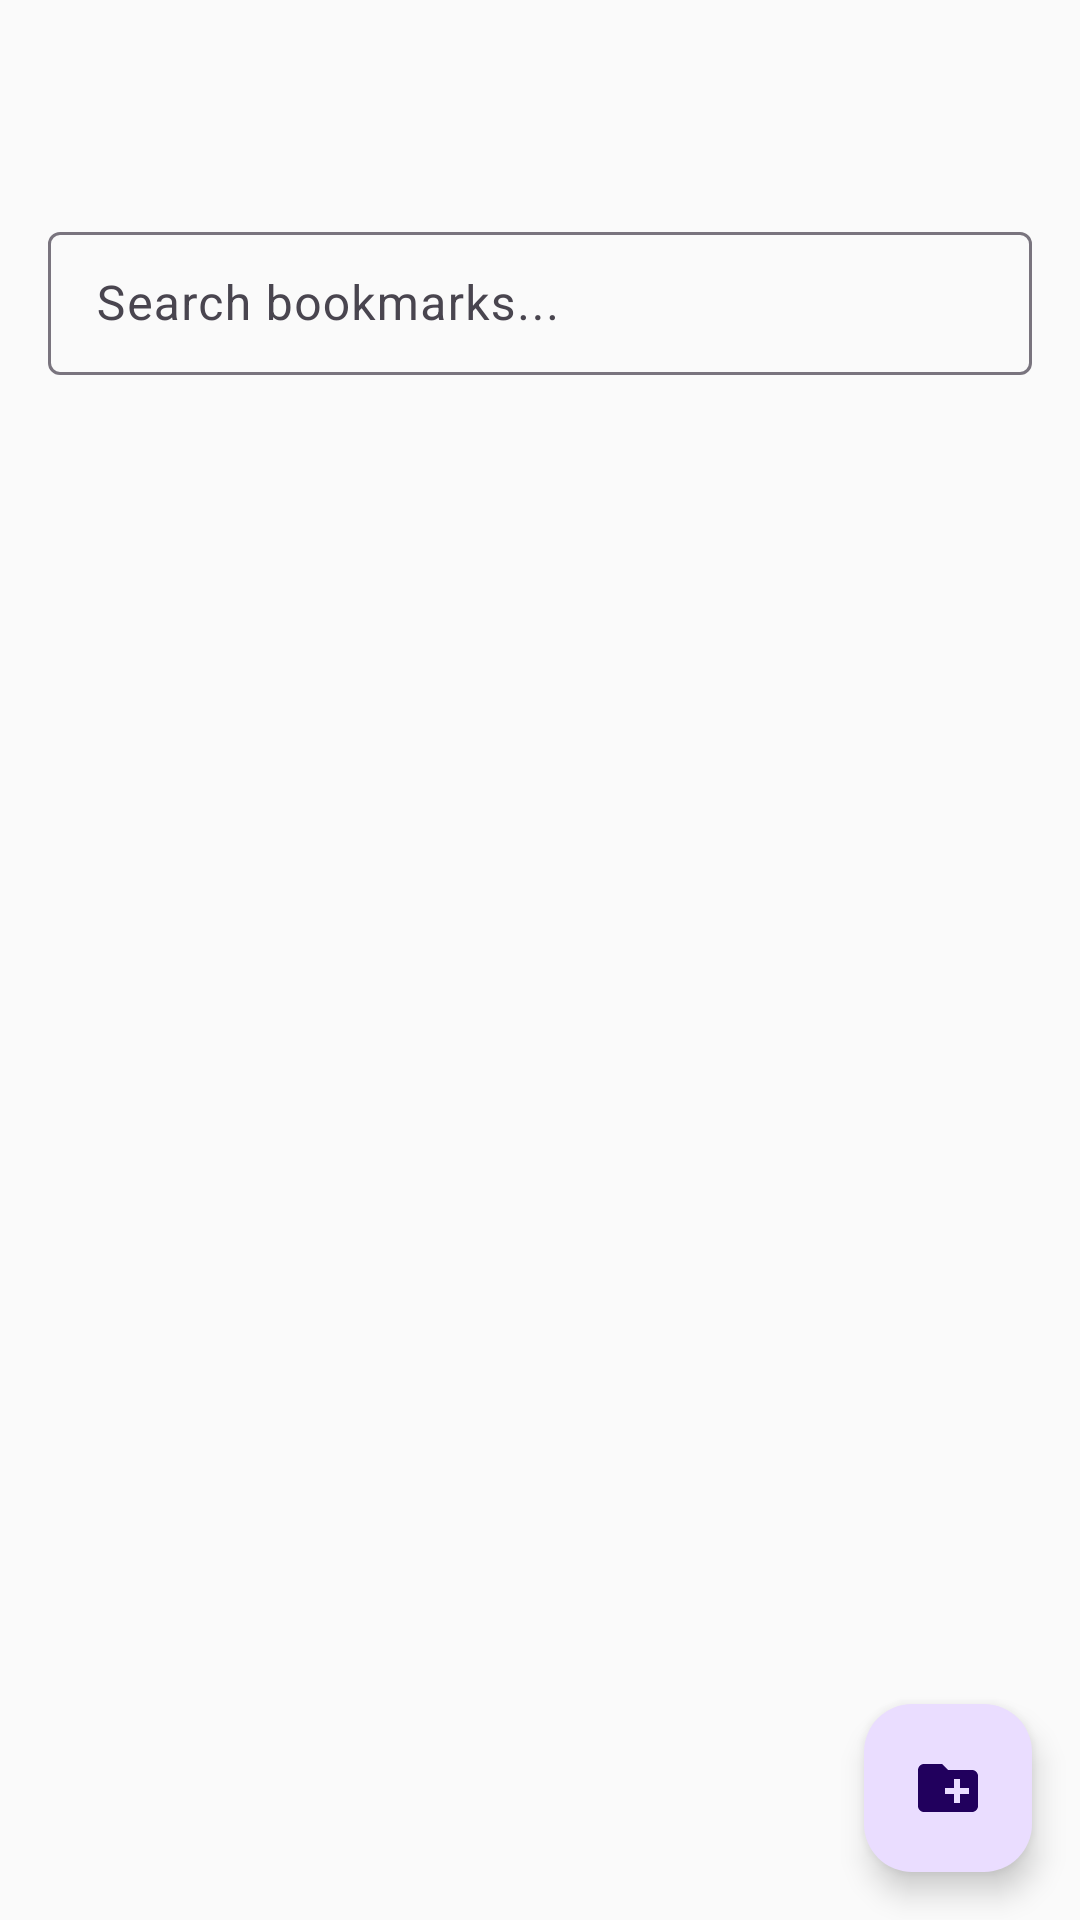

Produce the Android XML layout that renders to this screen, including the resource entries it uses.
<!-- AndroidManifest.xml: application theme Theme.SurfFountain -->
<!-- res/layout/activity_bookmarks.xml -->
<?xml version="1.0" encoding="utf-8"?>
<LinearLayout
    xmlns:android="http://schemas.android.com/apk/res/android"
    xmlns:app="http://schemas.android.com/apk/res-auto"
    android:layout_width="match_parent"
    android:layout_height="match_parent"
    android:orientation="vertical">

    <com.google.android.material.appbar.MaterialToolbar
        android:id="@+id/toolbar"
        android:layout_width="match_parent"
        android:layout_height="?attr/actionBarSize"
        app:navigationIconTint="?attr/colorOnSurface" />

    <com.google.android.material.textfield.TextInputLayout
        android:layout_width="match_parent"
        android:layout_height="wrap_content"
        android:paddingHorizontal="16dp"
        android:paddingVertical="8dp"
        style="@style/Widget.Material3.TextInputLayout.OutlinedBox.Dense">

        <com.google.android.material.textfield.TextInputEditText
            android:id="@+id/search_input"
            android:layout_width="match_parent"
            android:layout_height="wrap_content"
            android:hint="Search bookmarks..." />
    </com.google.android.material.textfield.TextInputLayout>

    <FrameLayout
        android:layout_width="match_parent"
        android:layout_height="match_parent">

        <androidx.recyclerview.widget.RecyclerView
            android:id="@+id/recycler_view"
            android:layout_width="match_parent"
            android:layout_height="match_parent"
            android:padding="8dp" />

        <TextView
            android:id="@+id/empty_view"
            android:layout_width="match_parent"
            android:layout_height="match_parent"
            android:gravity="center"
            android:text="@string/no_bookmarks"
            android:textSize="16sp"
            android:textColor="?attr/colorOnSurfaceVariant"
            android:visibility="gone" />

        <com.google.android.material.floatingactionbutton.FloatingActionButton
            android:id="@+id/fab_add_folder"
            android:layout_width="wrap_content"
            android:layout_height="wrap_content"
            android:layout_gravity="bottom|end"
            android:layout_margin="16dp"
            app:srcCompat="@drawable/ic_create_new_folder" />
    </FrameLayout>
</LinearLayout>
<!-- resources referenced by this layout -->
<resources>
  <!-- drawable ic_create_new_folder (drawable) -->
  <vector xmlns:android="http://schemas.android.com/apk/res/android" android:width="24dp" android:height="24dp" android:viewportWidth="24" android:viewportHeight="24">
    <path android:fillColor="?attr/colorOnSurface" android:pathData="M20,6h-8l-2-2H4C2.89,4,2.01,4.89,2.01,6L2,18c0,1.11.89,2,2,2h16c1.11,0,2-.89,2-2V8C22,6.89,21.11,6,20,6zM19,14h-3v3h-2v-3h-3v-2h3V9h2v3h3v2z"/>
  </vector>
  <string name="no_bookmarks">No bookmarks yet.\nBrowse the web and save pages you love.</string>
  <style name="Theme.SurfFountain" parent="Theme.Material3.DayNight.NoActionBar">
          <item name="colorPrimary">@color/sf_primary</item>
          <item name="colorPrimaryVariant">@color/sf_primary_dark</item>
          <item name="colorOnPrimary">@android:color/white</item>
          <item name="colorSecondary">@color/sf_secondary</item>
          <item name="colorSecondaryVariant">@color/sf_secondary</item>
          <item name="colorOnSecondary">@android:color/white</item>
          <item name="colorError">@color/sf_error</item>
          <item name="android:windowBackground">@color/sf_background_light</item>
          <item name="android:statusBarColor">@android:color/transparent</item>
          <item name="android:navigationBarColor">@android:color/transparent</item>
          <item name="android:windowLightStatusBar">true</item>
          <item name="android:windowLayoutInDisplayCutoutMode">shortEdges</item>
      </style>
  <color name="sf_primary">#0096C7</color>
  <color name="sf_primary_dark">#0077A3</color>
  <color name="sf_secondary">#023E8A</color>
  <color name="sf_error">#CF6679</color>
  <color name="sf_background_light">#FAFAFA</color>
</resources>
